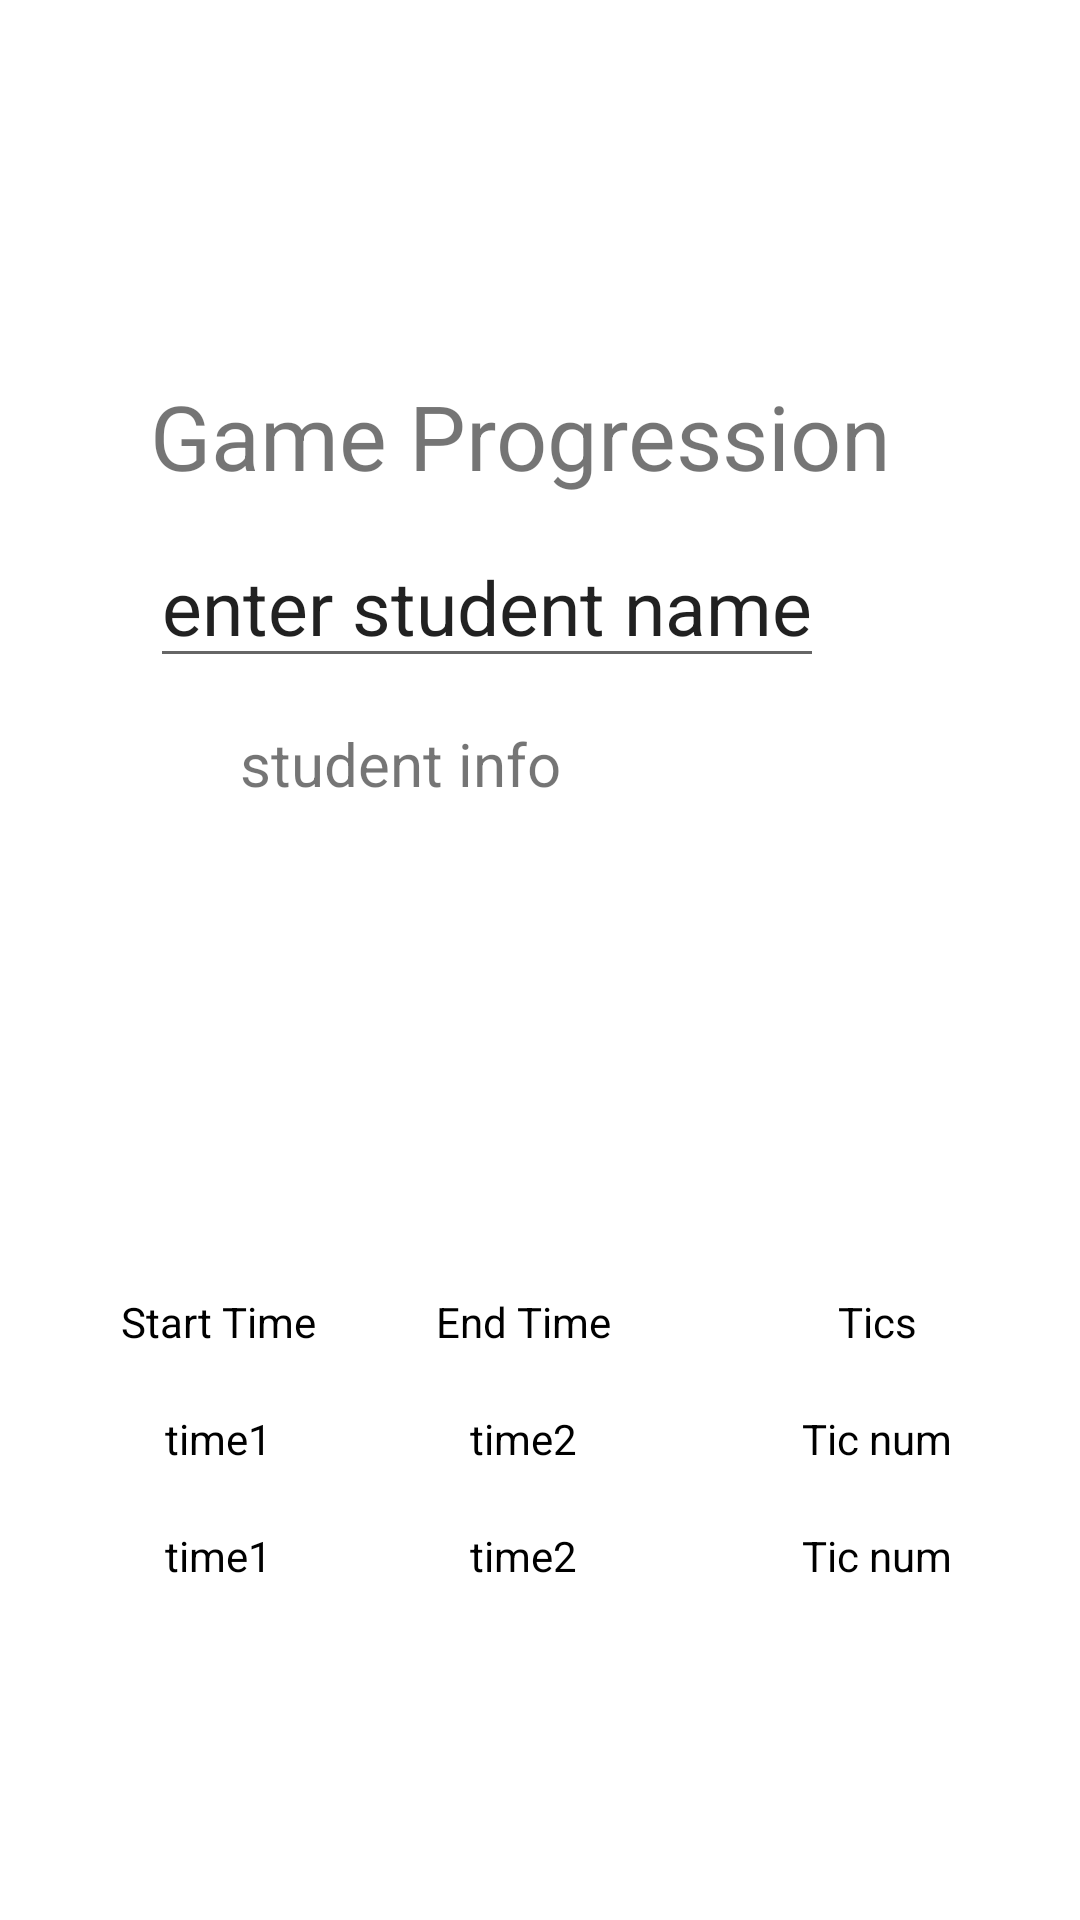

The Android layout XML behind this screen, and the referenced resources:
<!-- AndroidManifest.xml: application theme Theme.Tics -->
<!-- res/layout/game_prog.xml -->
<?xml version="1.0" encoding="utf-8"?>
<RelativeLayout xmlns:android="http://schemas.android.com/apk/res/android"
    android:layout_width="match_parent"
    android:layout_height="match_parent">

        <com.google.android.material.imageview.ShapeableImageView
            android:id="@+id/arrow"
            android:src="@drawable/ic_baseline_arrow_back_24"
            android:layout_marginLeft="15dp"
            android:layout_marginTop="30dp"
            android:layout_width="50dp"
            android:layout_height="50dp"/>

        <TextView
            android:id="@+id/text"
            android:layout_width="wrap_content"
            android:layout_height="wrap_content"
            android:text="Game Progression"
            android:layout_marginLeft="50dp"
            android:layout_marginTop="125dp"
            android:textSize="30dp"
            />

        <EditText
            android:id="@+id/search_std"
            android:layout_width="wrap_content"
            android:layout_height="wrap_content"
            android:text="enter student name"
            android:layout_marginLeft="50dp"
            android:layout_marginTop="10dp"
            android:textSize="25dp"
            android:layout_below="@id/text"
            />

        <TextView
            android:id="@+id/student_info"
            android:layout_width="200dp"
            android:layout_height="150dp"
            android:text="student info"
            android:layout_marginLeft="50dp"
            android:layout_marginTop="15dp"
            android:layout_centerHorizontal="true"
            android:textSize="20dp"
            android:layout_below="@id/search_std"
            />

        <TableLayout
            android:layout_below="@id/student_info"
            android:layout_width="match_parent"
            android:layout_height="wrap_content"
            android:layout_margin="30dp">

            <TableRow
                android:layout_width="317dp"
                android:layout_height="wrap_content"
                android:background="@color/grey">

                <TextView
                    android:layout_width="wrap_content"
                    android:layout_height="wrap_content"
                    android:gravity="center_horizontal"
                    android:padding="10sp"
                    android:text="Start Time"
                    android:textColor="@color/black"
                    android:textSize="14sp" />

                <TextView
                    android:layout_width="118dp"
                    android:layout_height="wrap_content"
                    android:gravity="center_horizontal"
                    android:padding="10sp"
                    android:text="End Time"
                    android:textColor="@color/black"
                    android:textSize="14sp" />


                <TextView
                    android:layout_width="118dp"
                    android:layout_height="wrap_content"
                    android:gravity="center_horizontal"
                    android:padding="10sp"
                    android:text="Tics"
                    android:textColor="@color/black"
                    android:textSize="14sp" />
            </TableRow>

            <TableRow>
                <TextView
                    android:layout_width="wrap_content"
                    android:layout_height="wrap_content"
                    android:gravity="center_horizontal"
                    android:padding="10sp"
                    android:text="time1"
                    android:textColor="@color/black"
                    android:textSize="14sp" />

                <TextView
                    android:layout_width="118dp"
                    android:layout_height="wrap_content"
                    android:gravity="center_horizontal"
                    android:padding="10sp"
                    android:text="time2"
                    android:textColor="@color/black"
                    android:textSize="14sp" />


                <TextView
                    android:layout_width="118dp"
                    android:layout_height="wrap_content"
                    android:gravity="center_horizontal"
                    android:padding="10sp"
                    android:text="Tic num"
                    android:textColor="@color/black"
                    android:textSize="14sp" />
            </TableRow>

            <TableRow>
                <TextView
                    android:layout_width="wrap_content"
                    android:layout_height="wrap_content"
                    android:gravity="center_horizontal"
                    android:padding="10sp"
                    android:text="time1"
                    android:textColor="@color/black"
                    android:textSize="14sp" />

                <TextView
                    android:layout_width="118dp"
                    android:layout_height="wrap_content"
                    android:gravity="center_horizontal"
                    android:padding="10sp"
                    android:text="time2"
                    android:textColor="@color/black"
                    android:textSize="14sp" />


                <TextView
                    android:layout_width="118dp"
                    android:layout_height="wrap_content"
                    android:gravity="center_horizontal"
                    android:padding="10sp"
                    android:text="Tic num"
                    android:textColor="@color/black"
                    android:textSize="14sp" />
            </TableRow>

        </TableLayout>

    </RelativeLayout>
<!-- resources referenced by this layout -->
<resources>
  <style name="Theme.Tics" parent="Theme.MaterialComponents.DayNight.DarkActionBar">
          
          <item name="colorPrimary">@color/purple_500</item>
          <item name="colorPrimaryVariant">@color/purple_700</item>
          <item name="colorOnPrimary">@color/white</item>
          
          <item name="colorSecondary">@color/teal_200</item>
          <item name="colorSecondaryVariant">@color/teal_700</item>
          <item name="colorOnSecondary">@color/black</item>
          
          <item name="android:statusBarColor">?attr/colorPrimaryVariant</item>
          
      </style>
  <!-- not gathered from this repository: default colours our renderer supplied (Android Studio template values) -->
  <color name="purple_500">#FF6200EE</color>
  <color name="purple_700">#FF3700B3</color>
  <color name="teal_200">#FF03DAC5</color>
  <color name="teal_700">#FF018786</color>
  <color name="black">#FF000000</color>
  <color name="white">#FFFFFFFF</color>
</resources>
